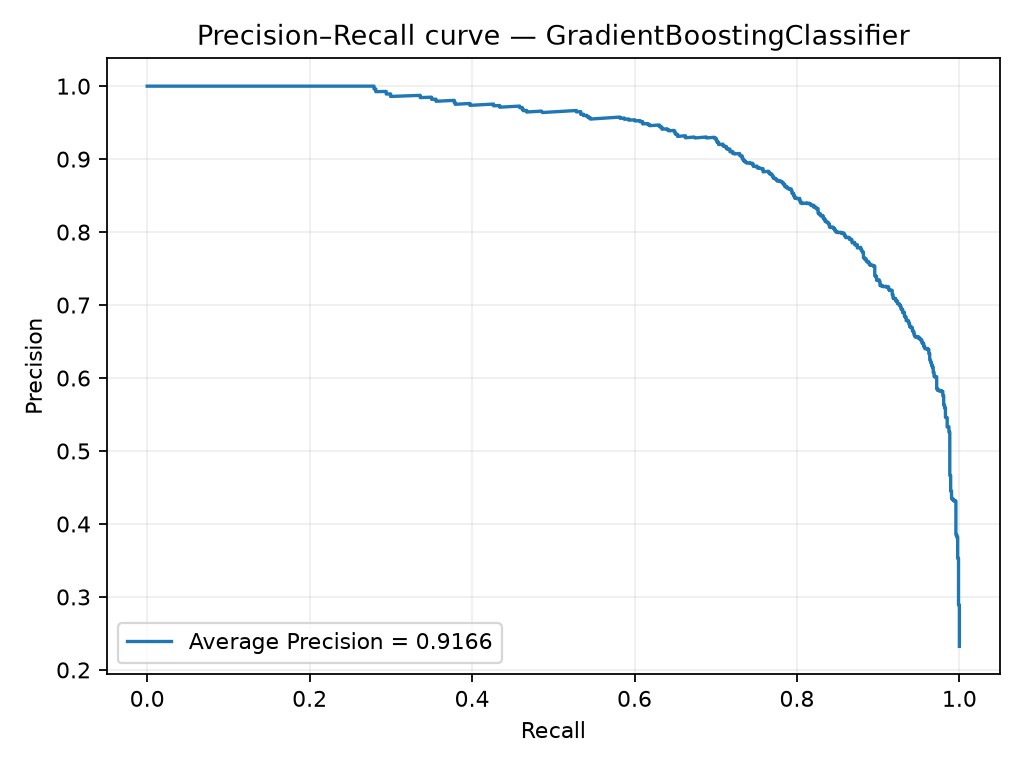

The data file committed next to this chart (first rows):
precision, recall, threshold
0.2322, 1.0, 2.6901752669082864e-05
0.2323, 1.0, 2.7366492655030542e-05
0.2323, 1.0, 2.8051947032844373e-05
0.2324, 1.0, 3.973309008240113e-05
0.2325, 1.0, 4.008386689100584e-05
0.2325, 1.0, 4.2772105623125694e-05
0.2326, 1.0, 5.2951747927035784e-05
0.2326, 1.0, 6.270524742325233e-05
0.2327, 1.0, 6.409812648572365e-05
0.2328, 1.0, 6.624557993099114e-05
0.2328, 1.0, 7.155119216714905e-05
0.2329, 1.0, 7.179050437765728e-05
0.2329, 1.0, 7.271067703292205e-05
0.233, 1.0, 7.437866394337437e-05
0.233, 1.0, 7.550124286609511e-05
0.2331, 1.0, 7.97554246678138e-05
0.2332, 1.0, 8.436823480974199e-05
0.2332, 1.0, 8.725658317872045e-05
0.2333, 1.0, 9.011276092427343e-05
0.2333, 1.0, 9.171156060614148e-05
0.2334, 1.0, 9.18659919145947e-05
0.2335, 1.0, 9.524904396704193e-05
0.2335, 1.0, 9.574474347092217e-05
0.2336, 1.0, 9.705462580304449e-05
0.2336, 1.0, 9.767788091462601e-05
0.2337, 1.0, 9.826063644354638e-05
0.2338, 1.0, 9.86573264197395e-05
0.2339, 1.0, 0.0001008
0.2339, 1.0, 0.0001043
0.234, 1.0, 0.0001049
0.234, 1.0, 0.0001055
0.2341, 1.0, 0.0001132
0.2342, 1.0, 0.0001134
0.2342, 1.0, 0.0001144
0.2343, 1.0, 0.0001169
0.2343, 1.0, 0.0001175
0.2344, 1.0, 0.0001204
0.2344, 1.0, 0.000124
0.2345, 1.0, 0.0001243
0.2346, 1.0, 0.0001306
0.2346, 1.0, 0.0001357
0.2347, 1.0, 0.0001368
0.2348, 1.0, 0.0001398
0.2349, 1.0, 0.0001415
0.235, 1.0, 0.0001426
0.235, 1.0, 0.0001445
0.2351, 1.0, 0.0001452
0.2352, 1.0, 0.0001489
0.2353, 1.0, 0.0001492
0.2353, 1.0, 0.0001498
0.2354, 1.0, 0.0001499
0.2355, 1.0, 0.0001525
0.2355, 1.0, 0.0001531
0.2357, 1.0, 0.0001532
0.2358, 1.0, 0.0001537
0.2358, 1.0, 0.0001578
0.2359, 1.0, 0.0001587
0.236, 1.0, 0.0001589
0.2361, 1.0, 0.0001659
0.2361, 1.0, 0.0001694
... 3,831 more rows
